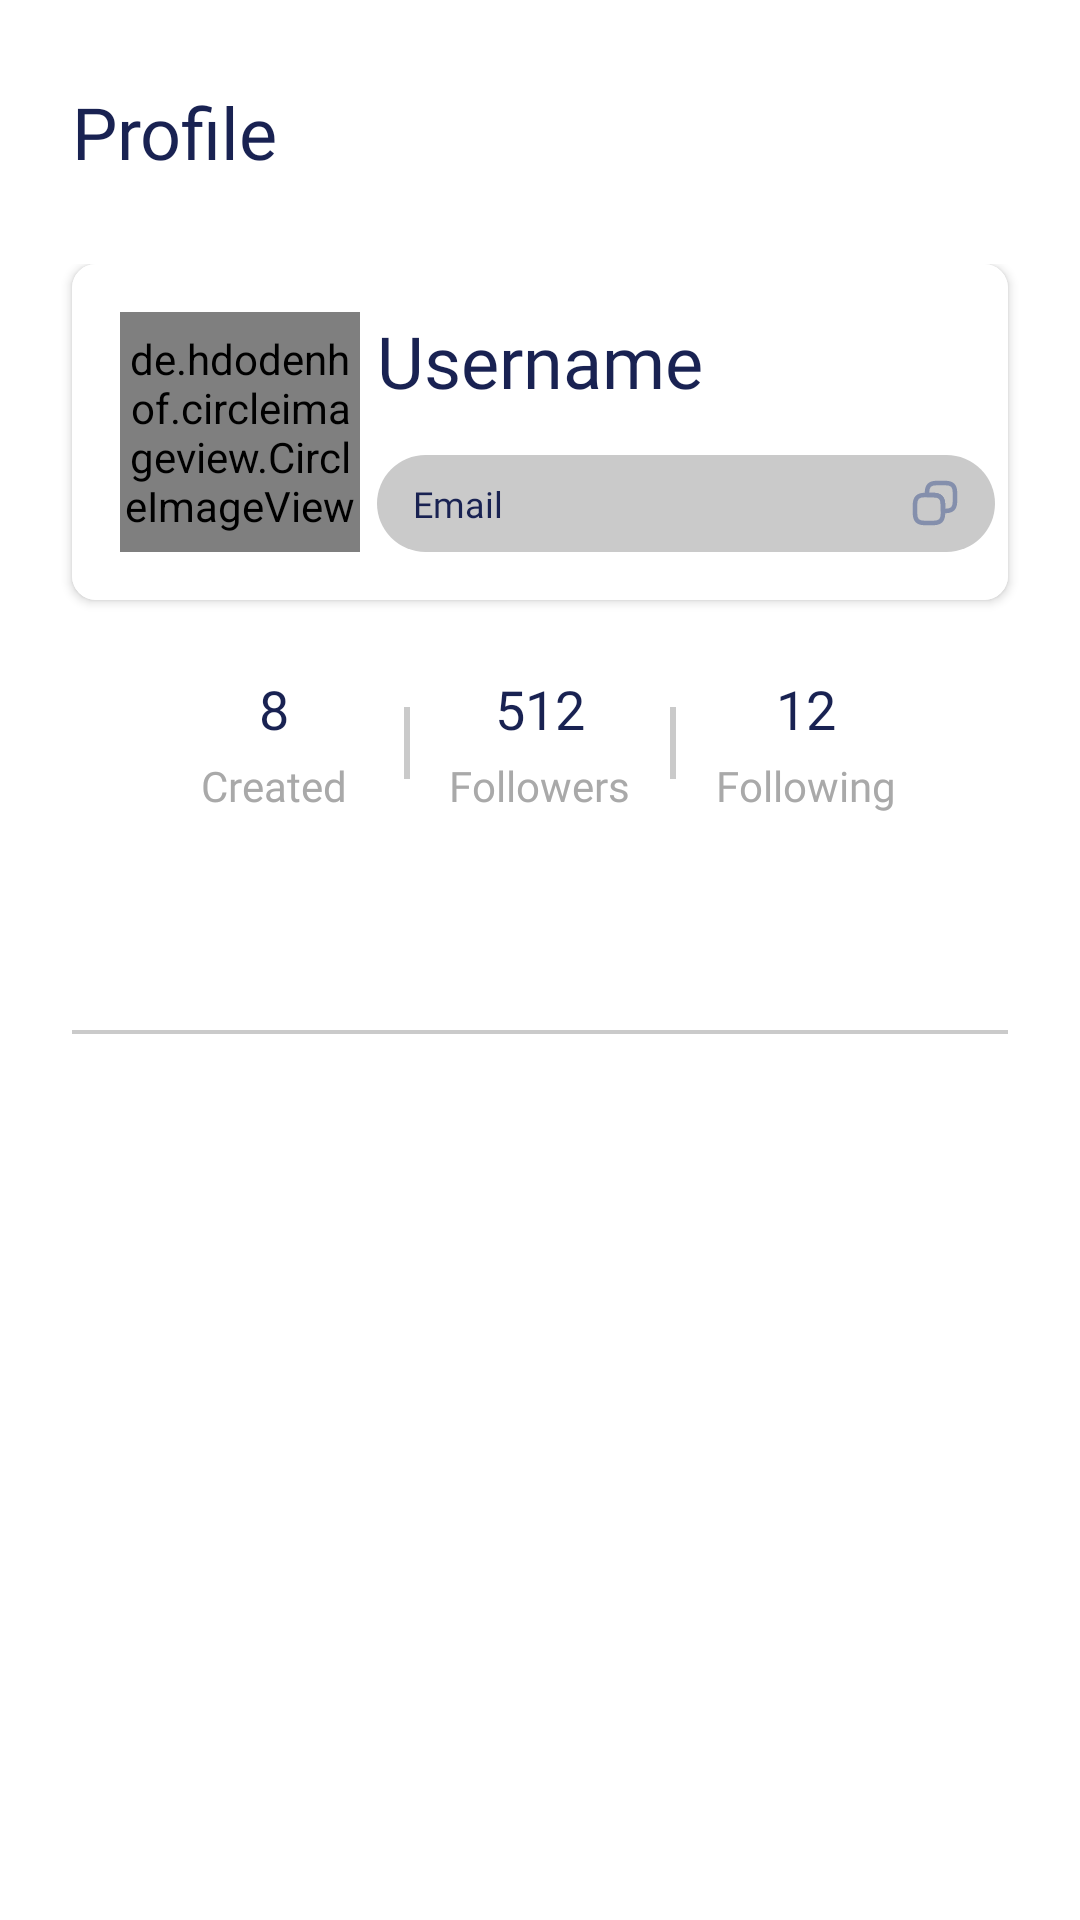

Reconstruct the res/layout file that produces this screen, plus the resources it refers to.
<!-- AndroidManifest.xml: application theme AppTheme -->
<!-- res/layout/fragment_mealmate_profile.xml -->
<?xml version="1.0" encoding="utf-8"?>
<androidx.constraintlayout.widget.ConstraintLayout xmlns:android="http://schemas.android.com/apk/res/android"
    xmlns:tools="http://schemas.android.com/tools"
    android:layout_width="match_parent"
    android:layout_height="match_parent"
    android:background="@color/white"
    xmlns:app="http://schemas.android.com/apk/res-auto">

    <LinearLayout
        android:id="@+id/linearLayout"
        android:layout_width="match_parent"
        android:layout_height="wrap_content"
        android:layout_marginStart="24dp"
        android:layout_marginTop="24dp"
        android:layout_marginEnd="24dp"
        android:orientation="horizontal"
        android:gravity="center_vertical"
        app:layout_constraintStart_toStartOf="parent"
        app:layout_constraintEnd_toEndOf="parent"
        app:layout_constraintTop_toTopOf="parent">

        <TextView
            android:id="@+id/tv_profile"
            style="@style/TxtMealMate.Bold24"
            android:layout_weight="1"
            android:text="Profile"
            android:layout_marginStart="0dp" />

        <LinearLayout
            android:id="@+id/btn_setting"
            android:clickable="true"
            android:layout_width="40dp"
            android:layout_height="40dp"
            android:gravity="center"
            android:background="@drawable/bg_mealmate_btn_item_trending_auction"
            android:focusable="true">

            <ImageView
                android:layout_width="16dp"
                android:layout_height="16dp"
                android:src="@drawable/ic_mealmate_setting" />

        </LinearLayout>

    </LinearLayout>

    <androidx.core.widget.NestedScrollView
        android:id="@+id/scrollView"
        android:layout_width="match_parent"
        android:layout_height="0dp"
        android:layout_marginTop="24dp"
        app:layout_constraintBottom_toBottomOf="parent"
        app:layout_constraintEnd_toEndOf="parent"
        app:layout_constraintHorizontal_bias="1.0"
        app:layout_constraintStart_toStartOf="parent"
        app:layout_constraintTop_toBottomOf="@id/linearLayout"
        app:layout_constraintVertical_bias="1.0">

        <androidx.constraintlayout.widget.ConstraintLayout
            android:layout_width="match_parent"
            android:layout_height="match_parent">

            <androidx.cardview.widget.CardView
                android:id="@+id/cardView"
                android:layout_width="match_parent"
                android:layout_height="112dp"
                android:layout_marginStart="24dp"
                android:layout_marginEnd="24dp"
                app:cardCornerRadius="8dp"
                app:layout_constraintEnd_toEndOf="parent"
                app:layout_constraintStart_toStartOf="parent"
                app:layout_constraintTop_toTopOf="parent">

                <ImageView
                    android:id="@+id/iv_backdrop"
                    android:layout_width="match_parent"
                    android:layout_height="match_parent"
                    android:background="@color/white"
                    android:scaleType="centerCrop"
                    tools:ignore="ContentDescription" />

            </androidx.cardview.widget.CardView>

             <de.hdodenhof.circleimageview.CircleImageView
                android:id="@+id/iv_avatar"
                android:layout_width="80dp"
                android:layout_height="80dp"
                android:layout_marginStart="16dp"
                android:elevation="2dp"
                app:layout_constraintBottom_toBottomOf="@id/cardView"
                app:layout_constraintStart_toStartOf="@+id/cardView"
                app:layout_constraintTop_toTopOf="@+id/cardView"
                tools:src="@tools:sample/avatars" />

            <TextView
                android:id="@+id/tv_username"
                style="@style/TxtMealMate.Bold24"
                android:text="Username"
                android:elevation="2dp"
                app:layout_constraintEnd_toEndOf="parent"
                app:layout_constraintStart_toStartOf="parent"
                app:layout_constraintTop_toTopOf="@+id/iv_avatar" />

            <LinearLayout
                android:id="@+id/linear_layout_copy"
                android:layout_width="wrap_content"
                android:layout_height="wrap_content"
                android:background="@drawable/bg_mealmate_id"
                android:elevation="2dp"
                android:orientation="horizontal"
                android:paddingStart="12dp"
                android:paddingTop="8dp"
                android:paddingEnd="12dp"
                android:paddingBottom="8dp"
                app:layout_constraintBottom_toBottomOf="@+id/iv_avatar"
                app:layout_constraintStart_toStartOf="@+id/tv_username">

                <TextView
                    android:id="@+id/tv_id_user"
                    style="@style/TxtMealMate.Bold12"
                    android:layout_width="158dp"
                    android:layout_margin="0dp"
                    android:ellipsize="middle"
                    android:singleLine="true"
                    android:text="Email" />

                <ImageView
                    android:id="@+id/iv_copy"
                    android:layout_width="16dp"
                    android:layout_height="16dp"
                    android:layout_marginStart="8dp"
                    android:src="@drawable/ic_mealmate_copy" />

            </LinearLayout>

            <LinearLayout
                android:id="@+id/linearLayout2"
                android:layout_width="match_parent"
                android:layout_height="wrap_content"
                android:layout_marginStart="48dp"
                android:layout_marginTop="24dp"
                android:layout_marginEnd="48dp"
                android:gravity="center"
                android:orientation="horizontal"
                app:layout_constraintEnd_toEndOf="parent"
                app:layout_constraintStart_toStartOf="parent"
                app:layout_constraintTop_toBottomOf="@+id/cardView">

                <LinearLayout
                    android:layout_width="0dp"
                    android:layout_height="wrap_content"
                    android:layout_weight="1"
                    android:gravity="center"
                    android:orientation="vertical">

                    <TextView
                        android:id="@+id/tv_created"
                        style="@style/TxtMealMate.Bold18"
                        android:layout_margin="0dp"
                        android:text="8" />

                    <TextView
                        style="@style/TxtMealMate.Medium14"
                        android:layout_marginStart="0dp"
                        android:layout_marginTop="4dp"
                        android:layout_marginEnd="0dp"
                        android:text="Created"
                        android:textColor="@color/colorNeutral300" />

                </LinearLayout>

                <View
                    android:layout_width="2dp"
                    android:layout_height="24dp"
                    android:background="@color/colorNeutral100" />

                <LinearLayout
                    android:layout_width="0dp"
                    android:layout_height="wrap_content"
                    android:layout_weight="1"
                    android:gravity="center"
                    android:orientation="vertical">

                    <TextView
                        android:id="@+id/tv_followers"
                        style="@style/TxtMealMate.Bold18"
                        android:layout_margin="0dp"
                        android:text="512" />

                    <TextView
                        style="@style/TxtMealMate.Medium14"
                        android:layout_marginStart="0dp"
                        android:layout_marginTop="4dp"
                        android:layout_marginEnd="0dp"
                        android:text="Followers"
                        android:textColor="@color/colorNeutral300" />

                </LinearLayout>

                <View
                    android:layout_width="2dp"
                    android:layout_height="24dp"
                    android:background="@color/colorNeutral100" />

                <LinearLayout
                    android:layout_width="0dp"
                    android:layout_height="wrap_content"
                    android:layout_weight="1"
                    android:gravity="center"
                    android:orientation="vertical">

                    <TextView
                        android:id="@+id/tv_following"
                        style="@style/TxtMealMate.Bold18"
                        android:layout_margin="0dp"
                        android:text="12" />

                    <TextView
                        style="@style/TxtMealMate.Medium14"
                        android:layout_marginStart="0dp"
                        android:layout_marginTop="4dp"
                        android:layout_marginEnd="0dp"
                        android:text="Following"
                        android:textColor="@color/colorNeutral300" />

                </LinearLayout>

            </LinearLayout>

            <View
                android:layout_width="match_parent"
                android:layout_height="2dp"
                android:layout_marginTop="-1dp"
                android:layout_marginHorizontal="24dp"
                android:background="@color/colorNeutral200"
                app:layout_constraintTop_toBottomOf="@id/tab_layout" />

            <com.google.android.material.tabs.TabLayout
                android:id="@+id/tab_layout"
                app:tabTextAppearance="@style/TxtMealMate.Bold16"
                app:tabTextColor="@color/colorNeutral300"
                app:tabSelectedTextColor="@color/colorBrandMealMate500"
                app:tabIndicatorColor="@color/colorBrandMealMate500"
                android:layout_width="match_parent"
                android:layout_height="wrap_content"
                android:layout_marginStart="24dp"
                android:layout_marginEnd="24dp"
                android:layout_marginTop="24dp"
                app:layout_constraintEnd_toEndOf="parent"
                app:layout_constraintStart_toStartOf="parent"
                app:layout_constraintTop_toBottomOf="@id/linearLayout2" />

            <androidx.viewpager2.widget.ViewPager2
                android:id="@+id/view_pager2"
                android:layout_width="match_parent"
                android:layout_height="500dp"
                app:layout_constraintBottom_toBottomOf="parent"
                app:layout_constraintEnd_toEndOf="parent"
                app:layout_constraintStart_toStartOf="parent"
                app:layout_constraintTop_toBottomOf="@id/tab_layout" />

        </androidx.constraintlayout.widget.ConstraintLayout>

    </androidx.core.widget.NestedScrollView>

</androidx.constraintlayout.widget.ConstraintLayout>
<!-- resources referenced by this layout -->
<resources>
  <color name="colorBrandMealMate500">#F48C06</color>
  <color name="colorNeutral100">#CACACA</color>
  <color name="colorNeutral200">#CACACA</color>
  <color name="colorNeutral300">#A9A9A9</color>
  <color name="white">#FFFFFFFF</color>
  <!-- drawable bg_mealmate_id (drawable-v24) -->
  <?xml version="1.0" encoding="utf-8"?>
  <shape android:shape="rectangle" xmlns:android="http://schemas.android.com/apk/res/android">
      <solid android:color="@color/colorNeutral100" />
      <corners android:radius="32dp" />
  </shape>
  <!-- drawable ic_mealmate_copy (drawable-v24) -->
  <vector xmlns:android="http://schemas.android.com/apk/res/android"
      android:width="16dp"
      android:height="16dp"
      android:viewportWidth="16"
      android:viewportHeight="16">
    <path
        android:pathData="M10.6666,8.5997V11.3997C10.6666,13.733 9.7332,14.6663 7.3999,14.6663H4.5999C2.2666,14.6663 1.3333,13.733 1.3333,11.3997V8.5997C1.3333,6.2663 2.2666,5.333 4.5999,5.333H7.3999C9.7332,5.333 10.6666,6.2663 10.6666,8.5997Z"
        android:strokeLineJoin="round"
        android:strokeWidth="1.5"
        android:fillColor="#00000000"
        android:strokeColor="#848FAC"
        android:strokeLineCap="round"/>
    <path
        android:pathData="M14.6666,4.5997V7.3997C14.6666,9.733 13.7333,10.6663 11.3999,10.6663H10.6666V8.5997C10.6666,6.2663 9.7332,5.333 7.3999,5.333H5.3333V4.5997C5.3333,2.2663 6.2666,1.333 8.5999,1.333H11.3999C13.7333,1.333 14.6666,2.2663 14.6666,4.5997Z"
        android:strokeLineJoin="round"
        android:strokeWidth="1.5"
        android:fillColor="#00000000"
        android:strokeColor="#848FAC"
        android:strokeLineCap="round"/>
  </vector>
  <style name="TxtMealMate.Bold12">
          <item name="android:textSize">12sp</item>
          <item name="android:textColor">@color/colorNeutral900</item>
          <item name="android:fontFamily">@font/urbanist_bold</item>
      </style>
  <style name="TxtMealMate.Bold16">
          <item name="android:textSize">16sp</item>
          <item name="android:textColor">@color/colorNeutral900</item>
          <item name="android:fontFamily">@font/urbanist_bold</item>
      </style>
  <style name="TxtMealMate.Bold18">
          <item name="android:textSize">18sp</item>
          <item name="android:textColor">@color/colorNeutral900</item>
          <item name="android:fontFamily">@font/urbanist_bold</item>
      </style>
  <style name="TxtMealMate.Bold24">
          <item name="android:textSize">24sp</item>
          <item name="android:textColor">@color/colorNeutral900</item>
          <item name="android:fontFamily">@font/urbanist_bold</item>
      </style>
  <style name="TxtMealMate.Medium14">
          <item name="android:textSize">14sp</item>
          <item name="android:textColor">@color/colorNeutral300</item>
          <item name="android:fontFamily">@font/urbanist_medium</item>
      </style>
  <style name="AppTheme" parent="Theme.MaterialComponents.Light.NoActionBar">
          
      </style>
  <color name="colorNeutral900">#192252</color>
</resources>
